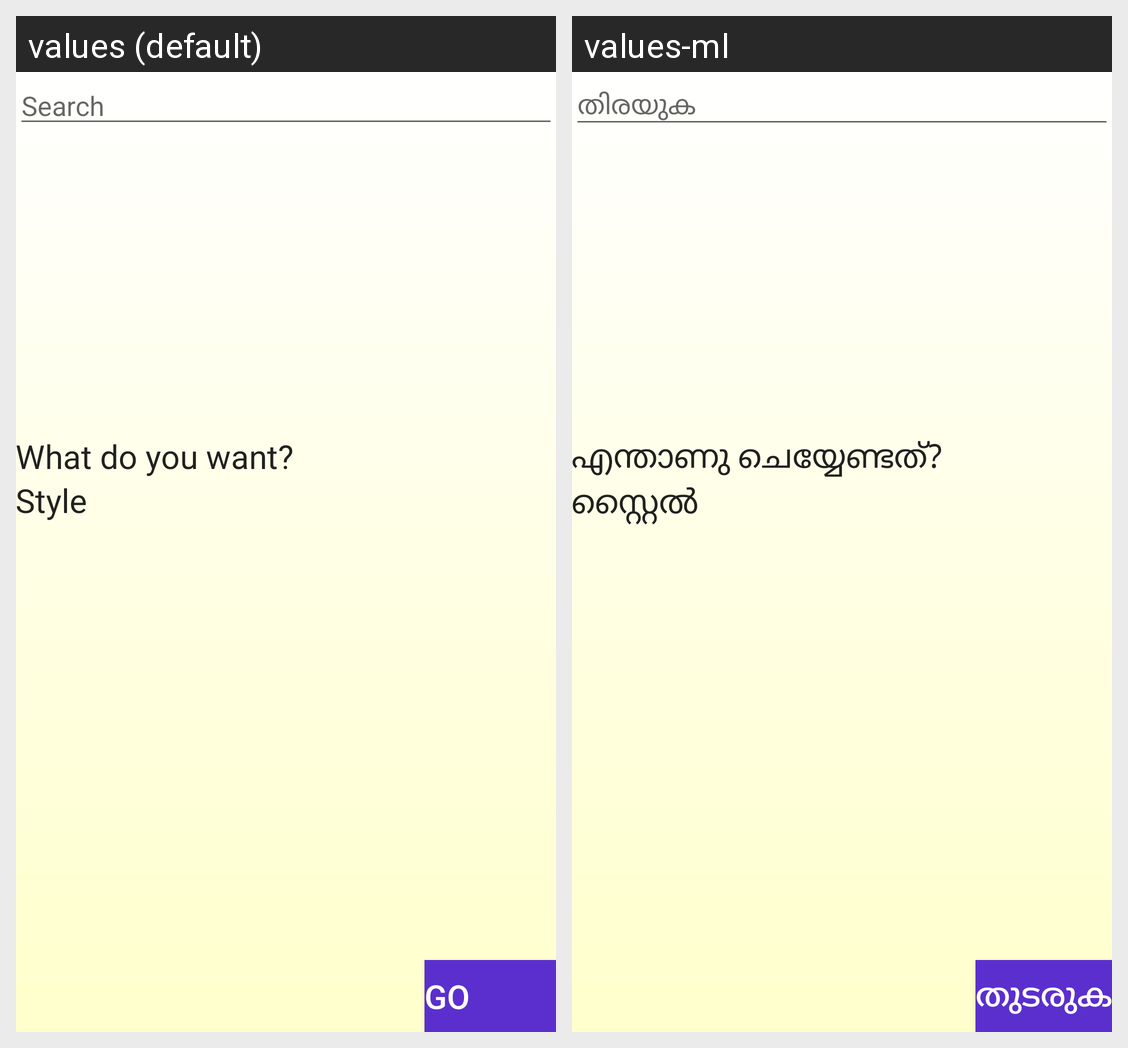

The Android screen above is rendered under two locales of the same app. Produce the string resources it draws, with the default and per-locale values.
Android screen res/layout/activity_home.xml rendered under 2 locales, left to right: values (default), values-ml. Device: Nexus 5 (rendered at 1080×1920; each locale shown at half size, 540×960, under a caption strip naming it); theme AppTheme.
Strings drawn on this screen, with the default value and each locale's value (text and hints the layout hard-codes, and strings that could not be matched under every locale, appear in the picture but are not listed):

searchtext
  values: Search
  values-ml: തിരയുക

wdyw
  values: What do you want?
  values-ml: എന്താണു ചെയ്യേണ്ടത്?

style
  values: Style
  values-ml: സ്റ്റൈല്‍

go
  values: Go
  values-ml: തുടരുക
